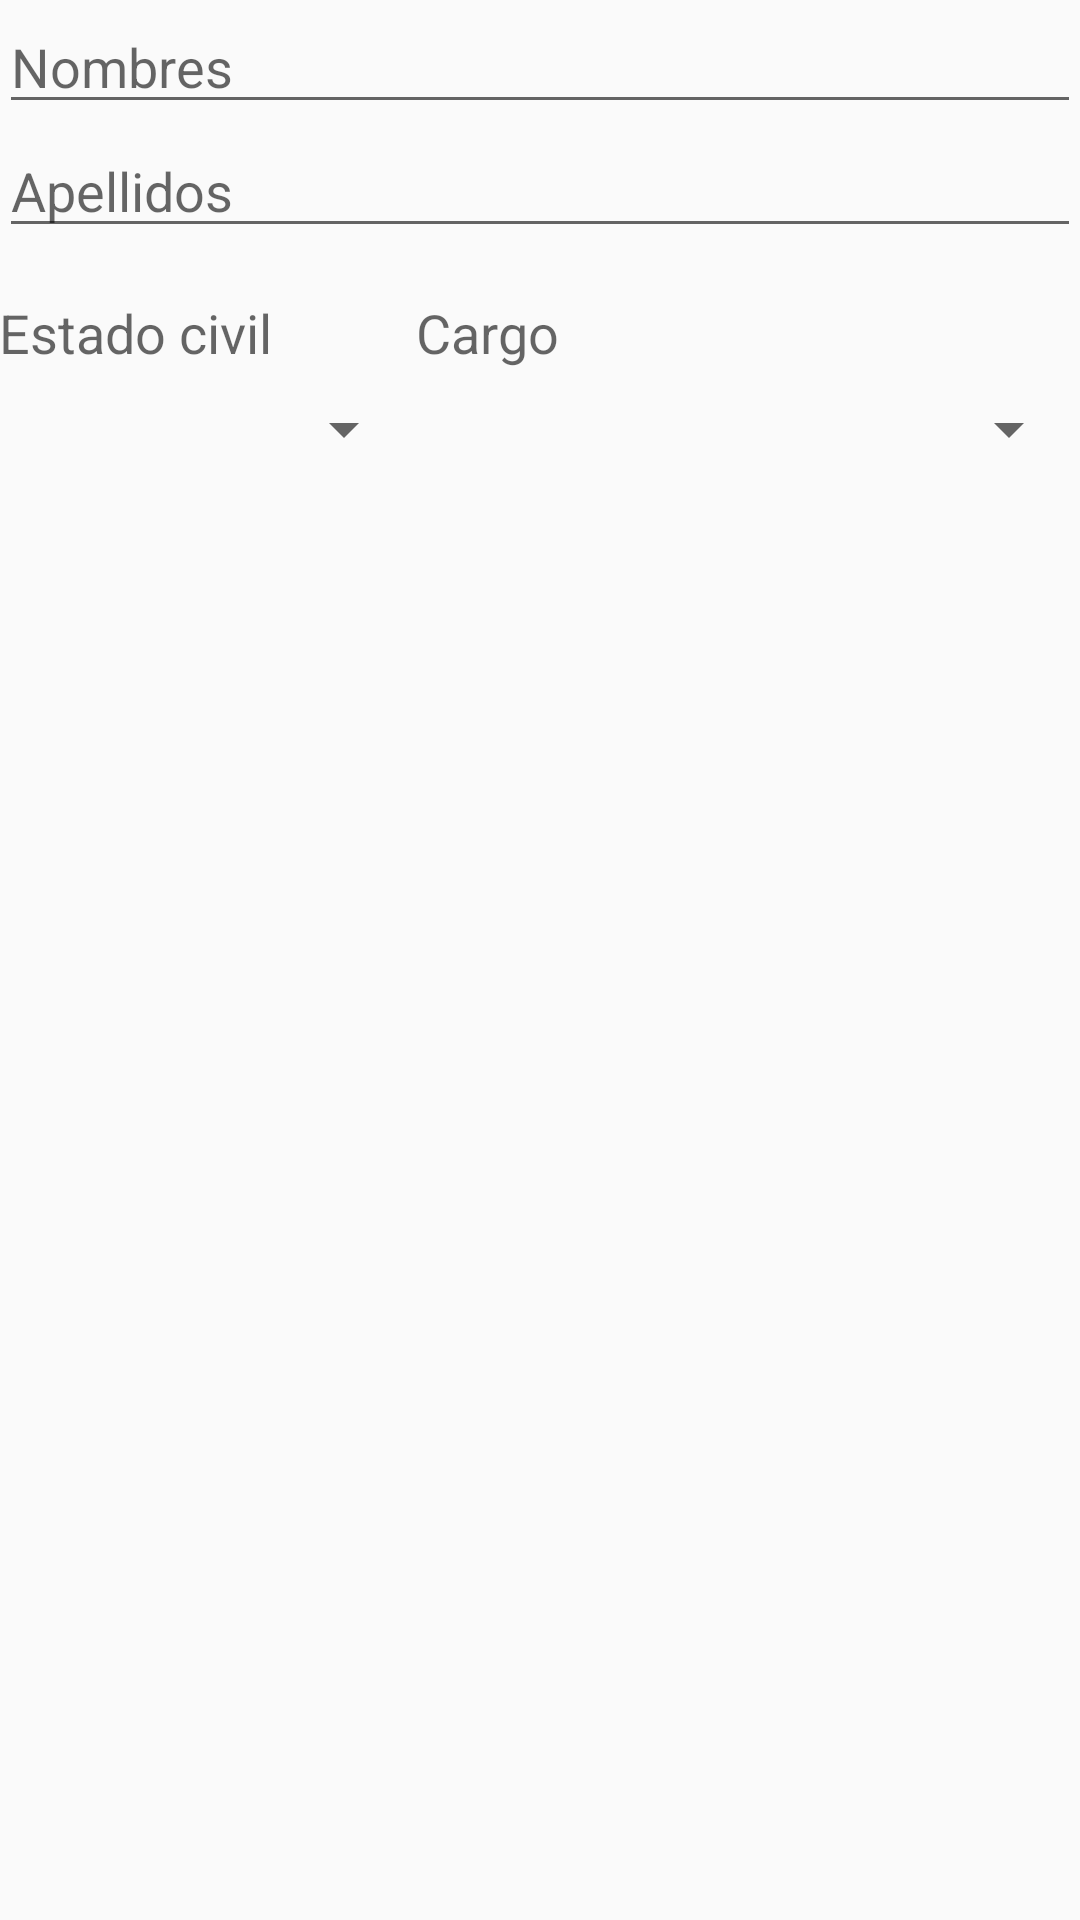

This screen was rendered from an Android layout file. Write that file and the resources it references.
<!-- AndroidManifest.xml: application theme AppTheme -->
<!-- res/layout/alarm.xml -->
<?xml version="1.0" encoding="utf-8"?>
<RelativeLayout xmlns:android="http://schemas.android.com/apk/res/android"
    android:layout_width="match_parent"
    android:layout_height="match_parent"
    android:padding="@dimen/activity_horizontal_margin">

    <EditText
        android:id="@+id/input_nombre"
        android:layout_width="match_parent"
        android:layout_height="wrap_content"
        android:layout_alignParentStart="true"
        android:layout_alignParentLeft="true"
        android:layout_alignParentTop="true"
        android:ems="10"
        android:hint="Nombres"
        android:inputType="textPersonName" />

    <EditText
        android:id="@+id/input_apellido"
        android:layout_width="match_parent"
        android:layout_height="wrap_content"
        android:layout_alignParentLeft="true"
        android:layout_alignParentStart="true"
        android:layout_below="@+id/input_nombre"
        android:ems="10"
        android:hint="Apellidos"
        android:inputType="textPersonName" />

    <TextView
        android:id="@+id/texto_estado_civil"
        android:layout_width="wrap_content"
        android:layout_height="wrap_content"
        android:layout_alignParentLeft="true"
        android:layout_alignParentStart="true"
        android:layout_below="@+id/input_apellido"
        android:layout_marginRight="48dp"
        android:paddingBottom="8dp"
        android:paddingTop="16dp"
        android:text="Estado civil"
        android:textAppearance="?android:attr/textAppearanceMedium" />

    <Spinner
        android:id="@+id/spinner_estado_civil"
        android:layout_width="wrap_content"
        android:layout_height="wrap_content"
        android:layout_alignParentLeft="true"
        android:layout_below="@+id/texto_estado_civil"
        android:layout_toLeftOf="@+id/spinner_cargo"/>

    <TextView
        android:id="@+id/texto_cargo"
        android:layout_width="wrap_content"
        android:layout_height="wrap_content"
        android:layout_below="@+id/input_apellido"
        android:layout_centerHorizontal="true"
        android:layout_toRightOf="@+id/texto_estado_civil"
        android:paddingBottom="8dp"
        android:paddingTop="16dp"
        android:text="Cargo"
        android:textAppearance="?android:attr/textAppearanceMedium" />

    <Spinner
        android:id="@+id/spinner_cargo"
        android:layout_width="wrap_content"
        android:layout_height="wrap_content"
        android:layout_alignLeft="@+id/texto_cargo"
        android:layout_alignParentRight="true"
        android:layout_alignStart="@+id/texto_cargo"
        android:layout_below="@+id/texto_cargo"/>

</RelativeLayout>
<!-- resources referenced by this layout -->
<resources>
  <style name="AppTheme" parent="Theme.AppCompat.Light.NoActionBar">
          
          <item name="colorPrimary">@color/colorPrimary</item>
          <item name="colorPrimaryDark">@color/colorPrimaryDark</item>
          <item name="colorAccent">@color/colorAccent</item>
          <item name="windowActionBar">false</item>
          <item name="windowNoTitle">true</item>
      </style>
  <color name="colorPrimary">#008577</color>
  <color name="colorPrimaryDark">#00574b</color>
  <color name="colorAccent">#ffbb33</color>
</resources>
